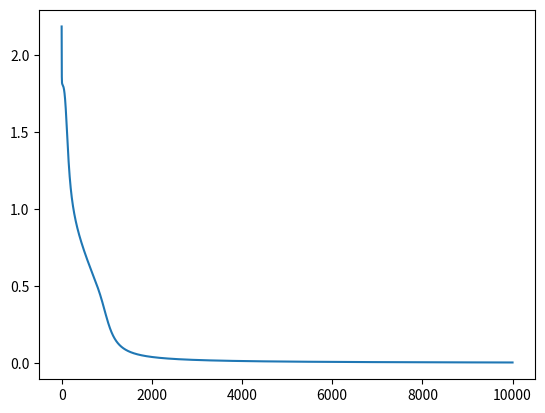

Source code (Python):
import numpy as np 
import matplotlib.pyplot as plt 

#   each column of S is a stimulus vector
S = [[1, 0, 1, 0 ],
     [1, 1, 0, 0 ]]
S = np.array(S)

#   each column of O is a target vector
O = [[1, 0, 0, 0],  # AND
     [1, 1, 1, 0],  # OR
     [0, 1, 1, 0]]  # XOR
O = np.array(O)

def SigmoidNet( S, O, h_len, numSteps=10000, gamma=.4 ):

  #   Define some size constants
  s_len = S.shape[0]    # number of input units
  o_len = O.shape[0]    # number of output units
  numS  = S.shape[1]    # number of stimuli

  #   Initialize weights
  V = np.random.normal(scale=.1 , size=[o_len, h_len])
  W = np.random.normal(scale=.1 , size=[h_len, s_len])

  #   Display lists and values
  ln_list = []
  P = np.zeros((o_len,numS))

  #   Training Loop (Batch)
  for b in range(0, numSteps):

    #   Important variable values over stimuli
    #   for display purposes
    ln = 0

    #   Derivatives for updates
    dln_dVvec = np.zeros((1,o_len*h_len))
    dln_dWvec = np.zeros((1,h_len*s_len))

    for i in range(0, numS):
      #   Grab our stimulus and target pair
      s_i = S[:,i,np.newaxis]
      o_i = O[:,i,np.newaxis]

      #   Forward pass
      r_i = W @ s_i
      h_i = 1/(1+np.exp(-r_i))
      f_i = V @ h_i
      p_i = 1/(1+np.exp(-f_i))
      P[:,i] = np.squeeze(p_i)
      o_i_T = np.transpose(o_i)
      c_i = -o_i_T@np.log(p_i)-(1 - o_i_T)@np.log(1 - p_i)

      #   Backward derivative pass
      dci_dfi   = - np.transpose(o_i - p_i)
      dfi_dVvec = np.kron(np.transpose(h_i), np.eye(o_len))
      dfi_dhi   = V
      dhi_dri   = np.diag(np.squeeze(h_i * (1 - h_i)))
      dri_dWvec = np.kron(np.transpose(s_i), np.eye(h_len))

      #   Chain rules
      dci_dVvec = dci_dfi @ dfi_dVvec
      dci_dWvec = dci_dfi @ dfi_dhi @ dhi_dri @ dri_dWvec

      #   Add to global derivatives
      dln_dVvec = dln_dVvec + 1/numS*dci_dVvec
      dln_dWvec = dln_dWvec + 1/numS*dci_dWvec

      #   Calculate global objective function value
      ln = ln + 1/numS*c_i

    #   vec-1 versions of derivatives
    dln_dV = np.reshape(dln_dVvec, V.shape, order='F')
    dln_dW = np.reshape(dln_dWvec, W.shape, order='F')

    #   Perform weight update equations
    V = V - gamma*dln_dV
    W = W - gamma*dln_dW

    #   Append to display lists
    ln_list.append(np.squeeze(ln))


  plt.plot(ln_list)

  print("FinalLn : ",ln)

  print("\nDesired Output Columns: ")
  print(O)

  print("\nCurrent Output Columns: ")
  print(np.round(P,2))


SigmoidNet(S, O, 10)  # 10 hidden units

